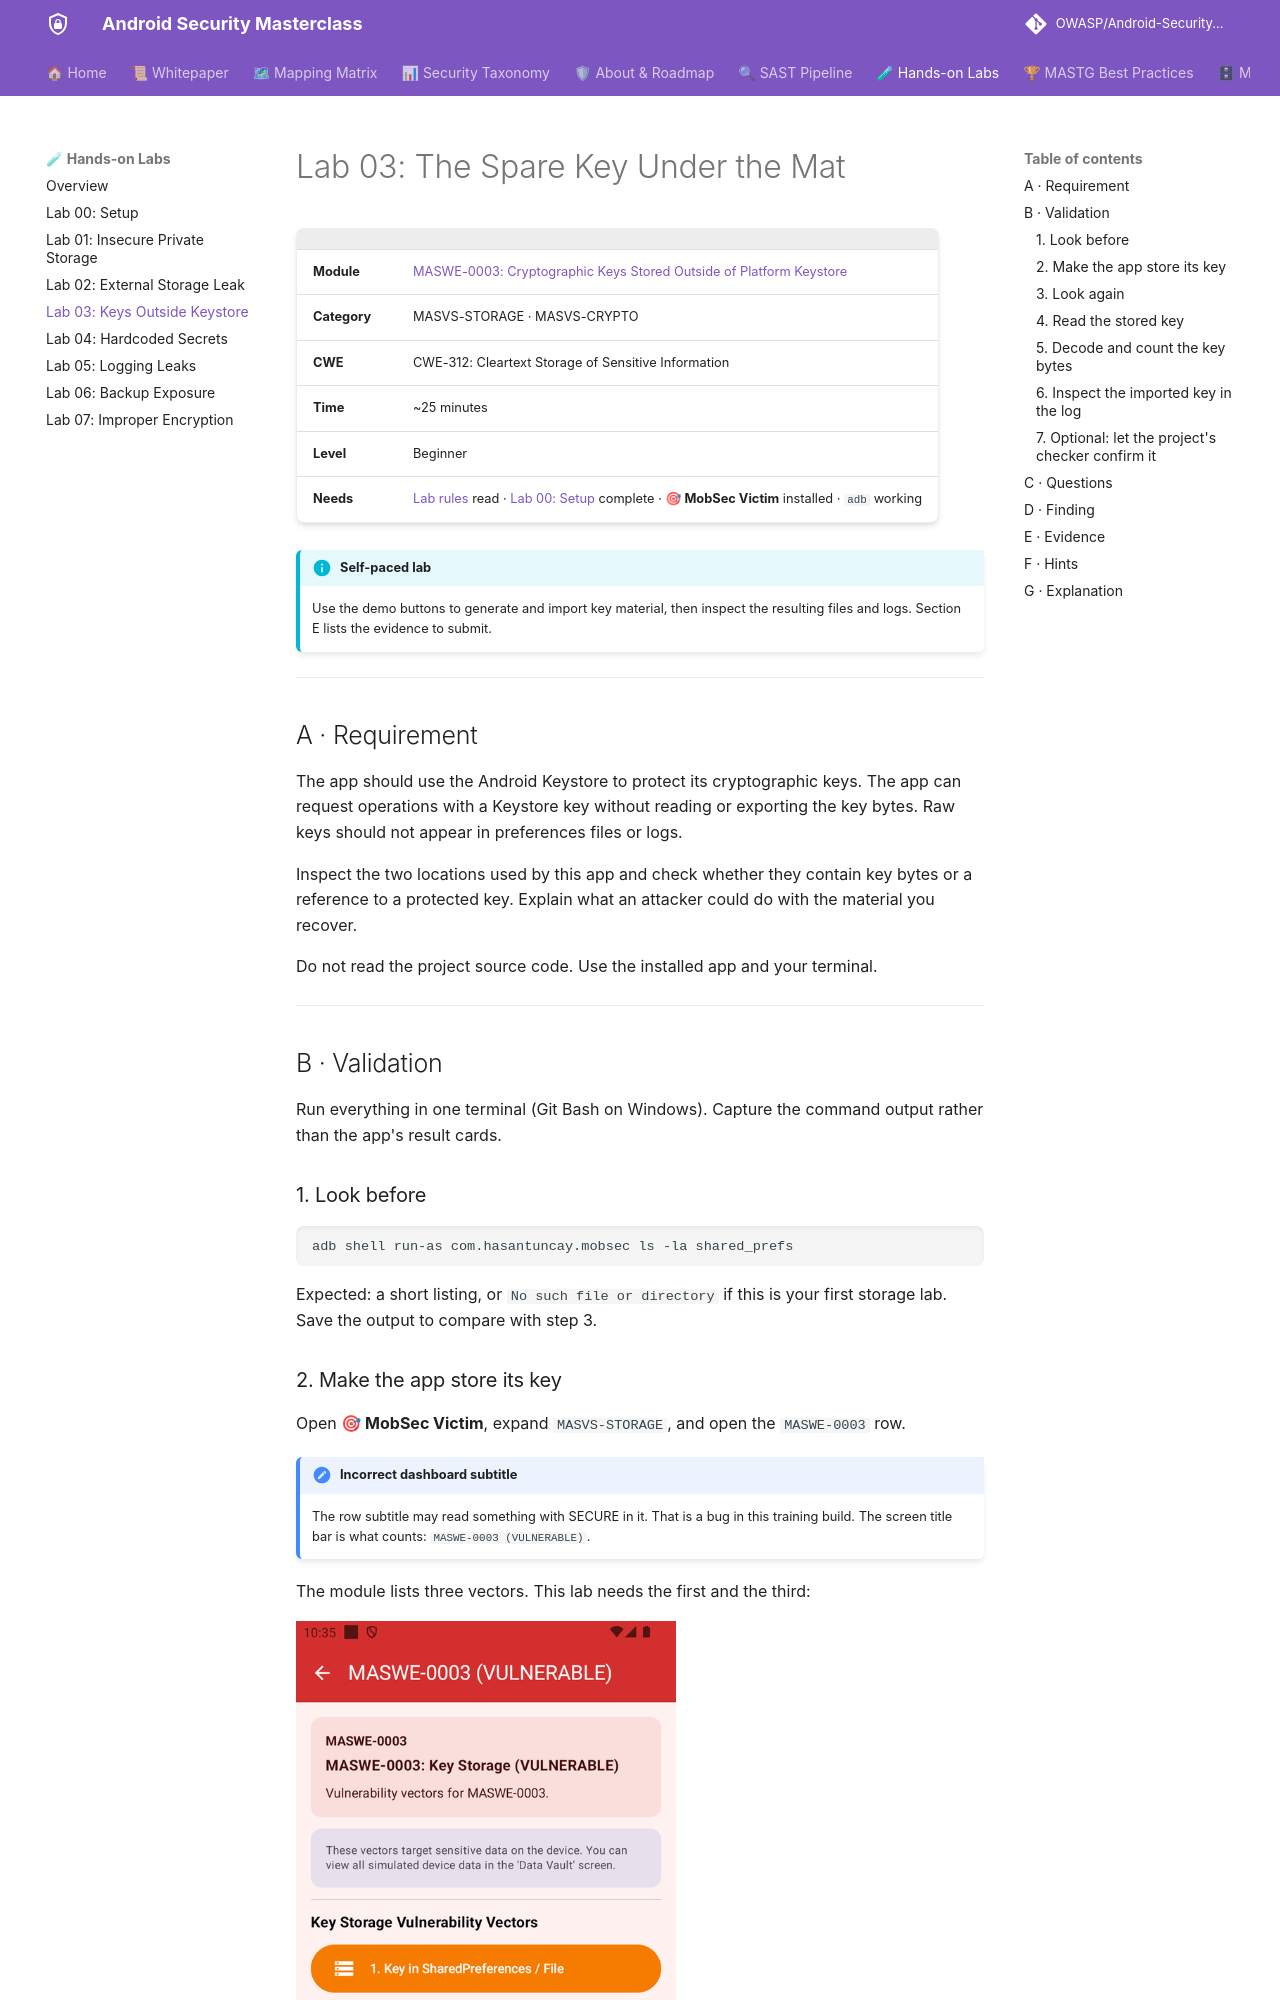

repository: azharfatrr/Android-Security-Masterclass · page: labs/lab-03-spare-key-under-the-mat/index.html · generator: mkdocs

# Lab 03: The Spare Key Under the Mat

| | |
|---|---|
| **Module** | [MASWE-0003: Cryptographic Keys Stored Outside of Platform Keystore](../maswe/MASVS-STORAGE/maswe_003/MASWE-0003-Insecure-Key-Storage.md) |
| **Category** | MASVS-STORAGE · MASVS-CRYPTO |
| **CWE** | CWE-312: Cleartext Storage of Sensitive Information |
| **Time** | ~25 minutes |
| **Level** | Beginner |
| **Needs** | [Lab rules](index.md#before-you-conduct-any-lab) read · [Lab 00: Setup](setup.md) complete · **🎯 MobSec Victim** installed · `adb` working |

!!! info "Self-paced lab"
    Use the demo buttons to generate and import key material, then inspect the resulting files and logs. Section E lists the evidence to submit.

---

## A · Requirement

The app should use the Android Keystore to protect its cryptographic keys. The app can request operations with a Keystore key without reading or exporting the key bytes. Raw keys should not appear in preferences files or logs.

Inspect the two locations used by this app and check whether they contain key bytes or a reference to a protected key. Explain what an attacker could do with the material you recover.

Do not read the project source code. Use the installed app and your terminal.

---

## B · Validation

Run everything in one terminal (Git Bash on Windows). Capture the command output rather than the app's result cards.

### 1. Look before

```bash
adb shell run-as com.hasantuncay.mobsec ls -la shared_prefs
```

Expected: a short listing, or `No such file or directory` if this is your first storage lab. Save the output to compare with step 3.

### 2. Make the app store its key

Open **🎯 MobSec Victim**, expand `MASVS-STORAGE`, and open the `MASWE-0003` row.

!!! note "Incorrect dashboard subtitle"
    The row subtitle may read something with SECURE in it. That is a bug in this training build. The screen title bar is what counts: `MASWE-0003 (VULNERABLE)`.

The module lists three vectors. This lab needs the first and the third:

![The MASWE-0003 screen with its three vector buttons](images/lab-03/maswe0003-buttons.png){ width="380" }

!!! warning "Inspect the output before reading the result cards"
    After each tap the card prints the path or the log command you are meant to find. Treat it as a spoiler: run your own commands first, and read the card only if you are stuck.

Tap the first button: `1. Key in SharedPreferences / File`.

### 3. Look again

```bash
adb shell run-as com.hasantuncay.mobsec ls -la shared_prefs
```

Expected: a new SharedPreferences file named `crypto_key.xml`.
